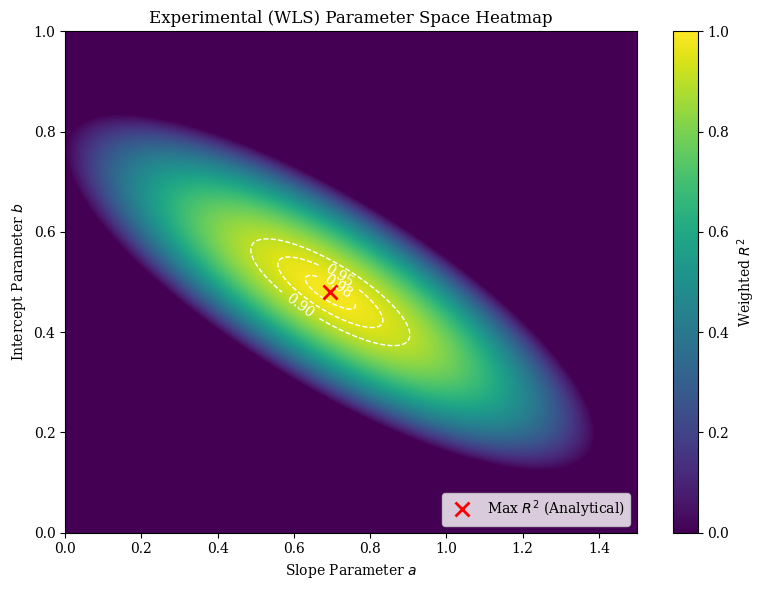
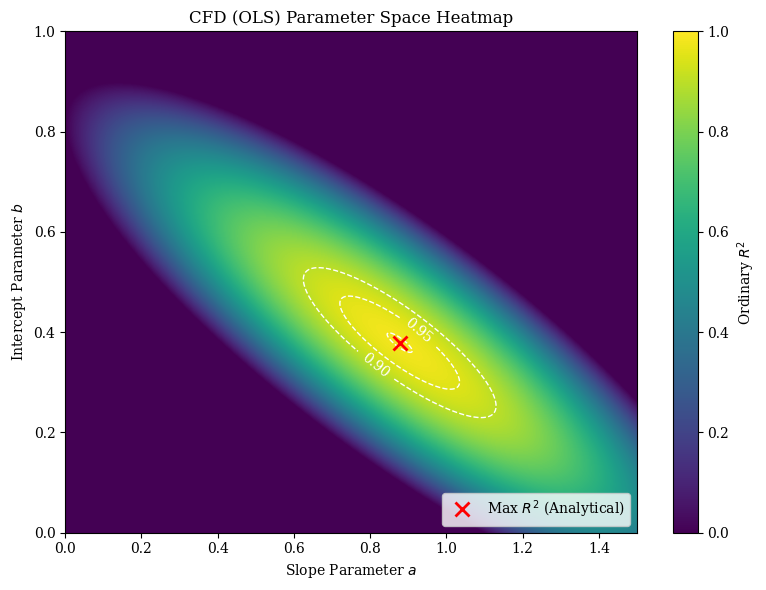

These figures' Python source, in order:
import numpy as np
import matplotlib.pyplot as plt
import pandas as pd

#conf.

RESOLUTION = 500
A_RANGE = np.linspace(0, 1.5, RESOLUTION)
B_RANGE = np.linspace(0, 1.0, RESOLUTION)
A_GRID, B_GRID = np.meshgrid(A_RANGE, B_RANGE)

# Shared x values (sin^2(alpha/2))
x_vals = np.array([
    0.06698729810778929, 0.25, 0.5, 0.75, 0.9330127018922625
], dtype=float)

# helper functions

def compute_analytical_wls(x, y, weights):
    """Computes closed-form a, b for weighted least squares."""
    # Weighted means
    sum_w = np.sum(weights)
    x_w_mean = np.sum(weights * x) / sum_w
    y_w_mean = np.sum(weights * y) / sum_w
    
    # Numerator and Denominator for slope 'a'
    num = np.sum(weights * (x - x_w_mean) * (y - y_w_mean))
    den = np.sum(weights * (x - x_w_mean)**2)
    
    a_opt = num / den
    b_opt = y_w_mean - a_opt * x_w_mean
    return a_opt, b_opt

def compute_pivot_rule_bounds(x, y, sigma, weights):
    """
    Calculates a_min and a_max using the Pivot Rule (End Points Method).
    1. Finds weighted centroid.
    2. Uses ONLY the leftmost and rightmost points to determine slope limits.
    """
    # 1. Calculate Weighted Centroid
    sum_w = np.sum(weights)
    x_cent = np.sum(weights * x) / sum_w
    y_cent = np.sum(weights * y) / sum_w
    
    # 2. Identify Extreme Points
    idx_min = np.argmin(x)
    idx_max = np.argmax(x)
    
    # Leftmost Point (L)
    x_L = x[idx_min]
    y_L = y[idx_min]
    sig_L = sigma[idx_min]
    
    # Rightmost Point (R)
    x_R = x[idx_max]
    y_R = y[idx_max]
    sig_R = sigma[idx_max]
    
    dx_L = x_L - x_cent
    dx_R = x_R - x_cent

    # 3. Calculate Limits based on End Points
    # Max Slope: Centroid to Top of Right OR Bottom of Left
    # We take the tighter constraint (minimum of the calculated max-slopes)
    # Slope to Top Right: (y_R + sig_R - y_c) / dx_R
    # Slope to Bottom Left: (y_L - sig_L - y_c) / dx_L  (Note: dx_L is negative)
    
    slope_max_R = (y_R + sig_R - y_cent) / dx_R
    slope_max_L = (y_L - sig_L - y_cent) / dx_L 
    # Since dx_L is negative, (y_low - y_c)/neg is a positive slope upper bound
    
    a_pivot_max = min(slope_max_R, slope_max_L)
    
    # Min Slope: Centroid to Bottom of Right OR Top of Left
    slope_min_R = (y_R - sig_R - y_cent) / dx_R
    slope_min_L = (y_L + sig_L - y_cent) / dx_L
    
    a_pivot_min = max(slope_min_R, slope_min_L)
    
    return a_pivot_min, a_pivot_max

def compute_r2_grid(x, y, weights):
    """Computes R2 surface over the global A_GRID, B_GRID."""
    y_w_mean = np.sum(weights * y) / np.sum(weights)
    ss_tot = np.sum(weights * (y - y_w_mean)**2)
    preds = A_GRID[:, :, np.newaxis] * x + B_GRID[:, :, np.newaxis]
    residuals = y - preds
    ss_res = np.sum(weights * (residuals**2), axis=2)
    return 1 - (ss_res / ss_tot)

def analyze_and_plot(name, x, y, weights, sigma, r2_grid, output_prefix, dat_filename, do_pivot_bounds=True):
    """Finds optima, extracts contours, plots heatmap, saves data."""
    print(f"\n--- ANALYSIS: {name} ---")
    
    # 1. Grid Optimum
    max_idx = np.unravel_index(np.argmax(r2_grid), r2_grid.shape)
    grid_a = A_RANGE[max_idx[1]]
    grid_b = B_RANGE[max_idx[0]]
    grid_r2 = r2_grid[max_idx]
    
    # 2. Analytical Optimum
    ana_a, ana_b = compute_analytical_wls(x, y, weights)
    
    print(f"Grid Max: a={grid_a:.4f}, b={grid_b:.4f}, R2={grid_r2:.5f}")
    print(f"Analytical: a={ana_a:.4f}, b={ana_b:.4f}")

    # 3. Pivot Rule Calculation
    if do_pivot_bounds:
     pivot_min, pivot_max = compute_pivot_rule_bounds(x, y, sigma, weights)
     print(f"Pivot Rule Bounds (End Points): a_min={pivot_min:.4f}, a_max={pivot_max:.4f}")
    else:
     print("Pivot Rule Bounds: skipped by configuration.")
    
    # 4. Plotting
    plt.rcParams['font.family'] = 'serif'
    fig, ax = plt.subplots(figsize=(8, 6))
    
    # Heatmap
    im = ax.imshow(r2_grid, extent=[0, 1.5, 0, 1], origin='lower',
                   aspect='auto', cmap='viridis', vmin=0, vmax=1)
    
    cbar_label = r'Weighted $R^2$' if "Experimental" in name else r'Ordinary $R^2$'
    plt.colorbar(im, label=cbar_label)
    
    # Contours
    levels = [0.90, 0.95, 0.98, 0.99]
    contours = ax.contour(A_GRID, B_GRID, r2_grid, levels=levels, 
                          colors='white', linestyles='dashed', linewidths=1)
    ax.clabel(contours, inline=True, fontsize=10, fmt='%1.2f')
    
    # Analytical Optimum (Red Cross)
    ax.plot(ana_a, ana_b, 'rx', markersize=10, markeredgewidth=2, 
            label='Max $R^2$ (Analytical)')
    
        
    ax.set_xlabel('Slope Parameter $a$')
    ax.set_ylabel('Intercept Parameter $b$')
    ax.set_title(f'{name} Parameter Space Heatmap')
    ax.legend(loc='lower right')
    
    img_name = f"{output_prefix}_param_space.png"
    plt.tight_layout()
    plt.savefig(img_name, dpi=300)
    print(f"Saved plot: {img_name}")
    
    # 5. Save Data to .dat
    df = pd.DataFrame({
        'a': A_GRID.flatten(),
        'b': B_GRID.flatten(),
        'R2': r2_grid.flatten()
    })
    df.to_csv(dat_filename, index=False, float_format='%.6f')
    print(f"Saved data: {dat_filename}")


# 1.exp analysis (WLS)

y_exp = np.array([
    0.527576297466166, 0.6419620607599249, 0.862154655100411, 
    0.9622421979824501, 1.146605134114744
], dtype=float)

sigma_exp = np.array([
    0.13379016000002, 0.14838547909538, 0.17356698767590, 
    0.18439605617689, 0.20269902398342
], dtype=float)

# Weights = 1/sigma^2 for WLS
w_exp = 1.0 / (sigma_exp ** 2)
r2_exp = compute_r2_grid(x_vals, y_exp, w_exp)

analyze_and_plot(
    name="Experimental (WLS)", 
    x=x_vals, 
    y=y_exp, 
    weights=w_exp, 
    sigma=sigma_exp,
    r2_grid=r2_exp, 
    output_prefix="exp_a_b", 
    dat_filename="exp_a(0_1.5)_b(0_1)_param_space_heatmap_data.dat",
    do_pivot_bounds=True
)

# 2. cfd analysis (WLS with weight=1)
y_cfd = np.array([
    0.383698983, 0.64161545, 0.857249858, 
    1.039745268, 1.16709476
], dtype=float)

# OLS implies no uncertainty weighting
sigma_cfd = np.zeros_like(y_cfd)
w_cfd = np.ones_like(y_cfd)
r2_cfd = compute_r2_grid(x_vals, y_cfd, w_cfd)

analyze_and_plot(
    name="CFD (OLS)", 
    x=x_vals, 
    y=y_cfd, 
    weights=w_cfd,
    sigma=sigma_cfd, 
    r2_grid=r2_cfd, 
    output_prefix="cfd_a_b", 
    dat_filename="cfd_a(0_1.5)_b(0_1)_param_space_heatmap_data.dat",
    do_pivot_bounds=False
)
